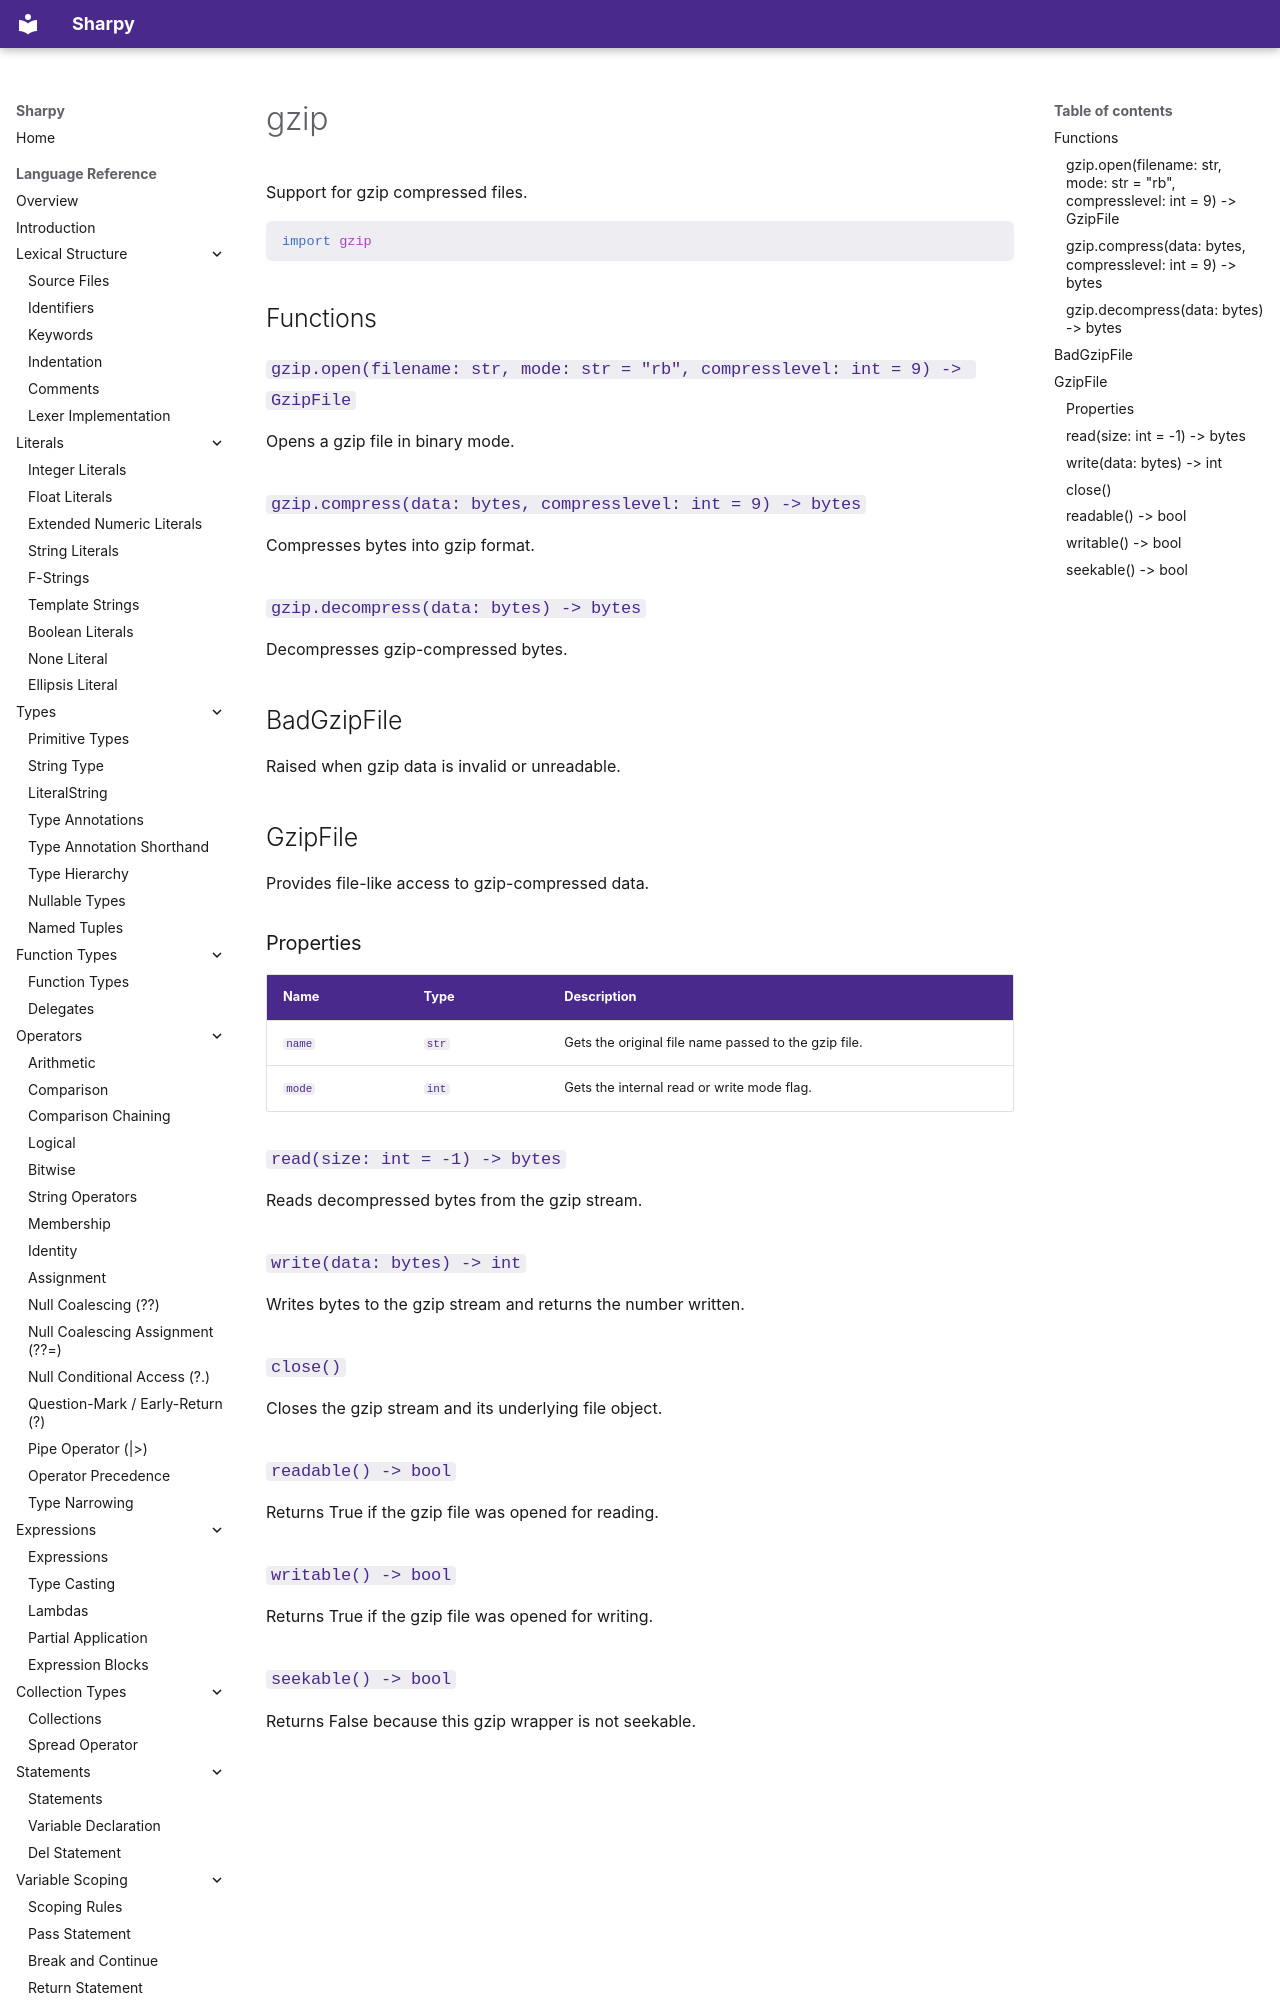

repository: antonsynd/sharpy · page: stdlib/gzip/index.html · generator: mkdocs

# gzip

Support for gzip compressed files.

```python
import gzip
```

## Functions

### `gzip.open(filename: str, mode: str = "rb", compresslevel: int = 9) -> GzipFile`

Opens a gzip file in binary mode.

### `gzip.compress(data: bytes, compresslevel: int = 9) -> bytes`

Compresses bytes into gzip format.

### `gzip.decompress(data: bytes) -> bytes`

Decompresses gzip-compressed bytes.
